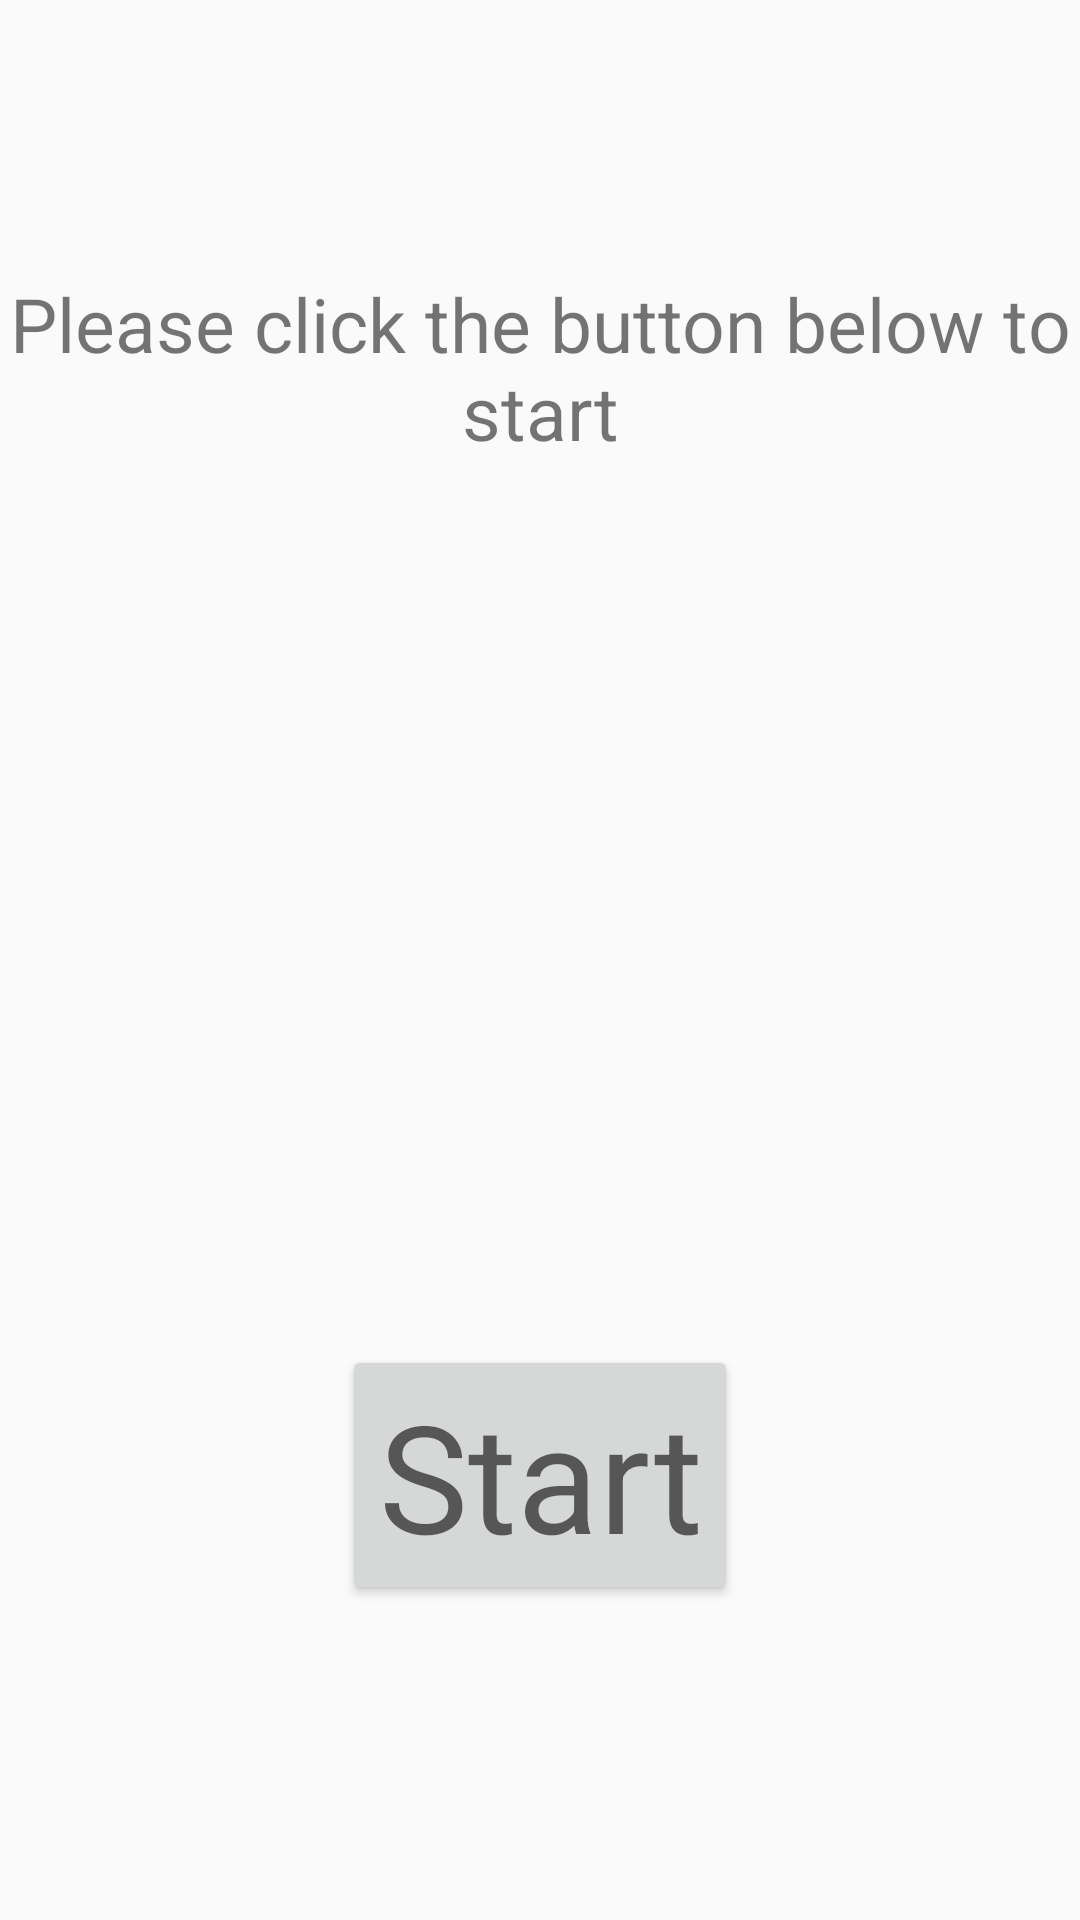

Produce the Android XML layout that renders to this screen, including the resource entries it uses.
<!-- AndroidManifest.xml: application theme AppTheme -->
<!-- res/layout/main_tab.xml -->
<RelativeLayout xmlns:android="http://schemas.android.com/apk/res/android"
    xmlns:tools="http://schemas.android.com/tools"
    android:layout_width="match_parent"
    android:layout_height="match_parent"
    android:paddingBottom="@dimen/activity_vertical_margin"
    android:paddingLeft="@dimen/activity_horizontal_margin"
    android:paddingRight="@dimen/activity_horizontal_margin"
    android:paddingTop="@dimen/activity_vertical_margin"
    tools:context="com.example.sheha.hrm.MainActivity$PlaceholderFragment">

    <Button
        android:text="@string/main_button_text"
        android:layout_width="wrap_content"
        android:layout_height="wrap_content"
        android:id="@+id/main_button"
        android:elevation="0dp"
        android:visibility="visible"
        android:textAppearance="@style/TextAppearance.AppCompat.Display1"
        android:textSize="50sp"
        android:layout_marginBottom="105dp"
        android:layout_alignParentBottom="true"
        android:layout_centerHorizontal="true"
        android:onClick="ReceiveData" />

    <TextView
        android:layout_width="fill_parent"
        android:layout_height="fill_parent"
        android:id="@+id/DynamicText"
        android:text="@string/Message_text"
        android:layout_marginTop="91dp"
        android:textSize="25sp"
        android:textAlignment="center"
        android:layout_below="@+id/section_label"
        android:layout_alignParentLeft="true"
        android:layout_alignParentStart="true" />

    <ProgressBar
        style="?android:attr/progressBarStyleLarge"
        android:layout_width="wrap_content"
        android:layout_height="wrap_content"
        android:layout_above="@+id/main_button"
        android:layout_centerHorizontal="true"
        android:layout_marginBottom="45dp"
        android:id="@+id/progressBar1"
        tools:visibility="visible"
        android:visibility="gone" />

</RelativeLayout>
<!-- resources referenced by this layout -->
<resources>
  <string name="Message_text">Please click the button below to start</string>
  <string name="main_button_text">Start</string>
  <style name="AppTheme" parent="Theme.AppCompat.Light.DarkActionBar">
          
          <item name="colorPrimary">@color/colorPrimary</item>
          <item name="colorPrimaryDark">@color/colorPrimaryDark</item>
          <item name="colorAccent">@color/colorAccent</item>
      </style>
  <!-- not gathered from this repository: default colours our renderer supplied (Android Studio template values) -->
  <color name="colorPrimary">#FF6200EE</color>
  <color name="colorPrimaryDark">#FF3700B3</color>
  <color name="colorAccent">#FF03DAC5</color>
</resources>
